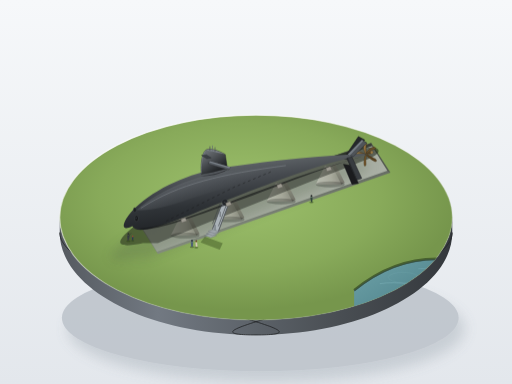
t = 0.00 s
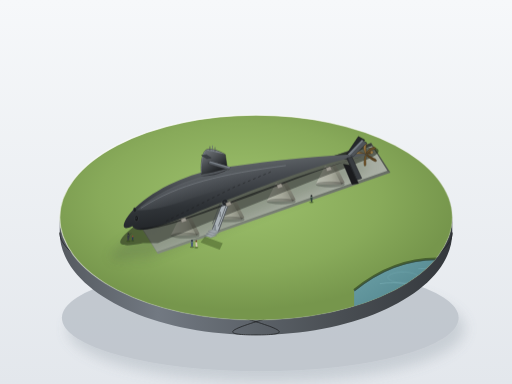
t = 1.06 s
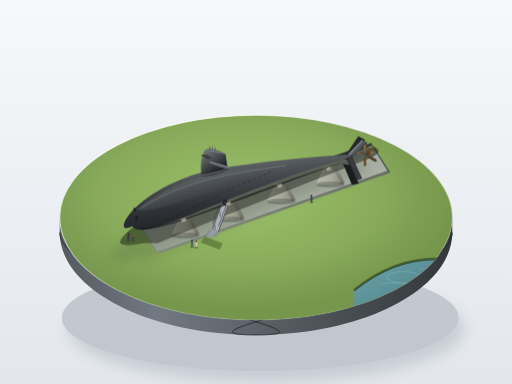
t = 3.19 s
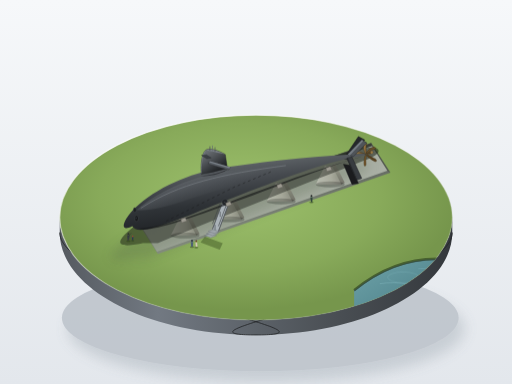
t = 4.25 s
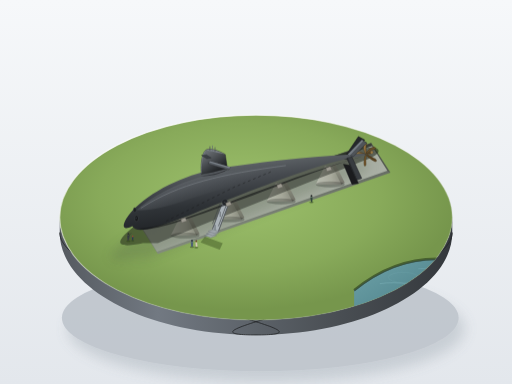
t = 5.31 s
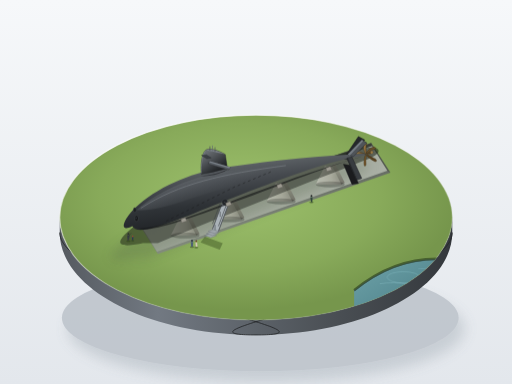
t = 7.44 s

The animated SVG that drew these frames (rendered in a browser with its animation timeline set to each time). Animation: 3 CSS @keyframes rules; one cycle of 8.50 s, repeats indefinitely.

<svg xmlns="http://www.w3.org/2000/svg" viewBox="0 0 1200 900" width="100%" height="100%">
  <defs>
    <!-- Background & Studio Lighting -->
    <linearGradient id="bgGrad" x1="0%" y1="0%" x2="0%" y2="100%">
      <stop offset="0%" stop-color="#f6f8fa"/>
      <stop offset="100%" stop-color="#e3e7ec"/>
    </linearGradient>

    <!-- Base / Diorama Cylinder Gradients -->
    <radialGradient id="baseTopGrad" cx="46%" cy="40%" r="55%">
      <stop offset="0%" stop-color="#9dc16c"/>
      <stop offset="65%" stop-color="#88aa5a"/>
      <stop offset="100%" stop-color="#76964c"/>
    </radialGradient>
    <linearGradient id="baseRimLight" x1="20%" y1="0%" x2="80%" y2="100%">
      <stop offset="0%" stop-color="#ffffff" stop-opacity="0.85"/>
      <stop offset="50%" stop-color="#e2e8d8" stop-opacity="0.4"/>
      <stop offset="100%" stop-color="#95a680" stop-opacity="0.2"/>
    </linearGradient>
    <linearGradient id="basePlinthSide" x1="0%" y1="0%" x2="100%" y2="0%">
      <stop offset="0%" stop-color="#555a60"/>
      <stop offset="25%" stop-color="#727982"/>
      <stop offset="70%" stop-color="#4a4f54"/>
      <stop offset="100%" stop-color="#34383c"/>
    </linearGradient>

    <!-- Soft Drop Shadows -->
    <filter id="softShadow" x="-20%" y="-20%" width="150%" height="150%">
      <feGaussianBlur in="SourceAlpha" stdDeviation="16"/>
      <feColorMatrix type="matrix" values="0 0 0 0 0.1   0 0 0 0 0.14   0 0 0 0 0.18  0 0 0 0.35 0"/>
      <feOffset dx="15" dy="25"/>
      <feBlend in="SourceGraphic" in2="blurOut" mode="normal"/>
    </filter>
    <filter id="hullDropShadow" x="-30%" y="-30%" width="160%" height="160%">
      <feGaussianBlur in="SourceAlpha" stdDeviation="12"/>
      <feColorMatrix type="matrix" values="0 0 0 0 0.08  0 0 0 0 0.12  0 0 0 0 0.06  0 0 0 0.5 0"/>
      <feOffset dx="-20" dy="35"/>
      <feBlend in="SourceGraphic" in2="blurOut" mode="normal"/>
    </filter>
    <filter id="microBlur" x="-20%" y="-20%" width="140%" height="140%">
      <feGaussianBlur stdDeviation="1.5"/>
    </filter>

    <!-- Water Corner Gradient & Clip -->
    <linearGradient id="riverWater" x1="0%" y1="0%" x2="100%" y2="100%">
      <stop offset="0%" stop-color="#6fa3a9"/>
      <stop offset="50%" stop-color="#588c94"/>
      <stop offset="100%" stop-color="#45737a"/>
    </linearGradient>

    <!-- Concrete Pit & Cradles -->
    <linearGradient id="pitWall" x1="0%" y1="0%" x2="0%" y2="100%">
      <stop offset="0%" stop-color="#5a6058"/>
      <stop offset="100%" stop-color="#8c9388"/>
    </linearGradient>
    <linearGradient id="pitFloor" x1="0%" y1="0%" x2="100%" y2="100%">
      <stop offset="0%" stop-color="#9ea499"/>
      <stop offset="100%" stop-color="#b2b8ad"/>
    </linearGradient>
    <linearGradient id="cradleLit" x1="0%" y1="0%" x2="100%" y2="0%">
      <stop offset="0%" stop-color="#dedcd5"/>
      <stop offset="60%" stop-color="#c4c1b8"/>
      <stop offset="100%" stop-color="#9a978f"/>
    </linearGradient>
    <linearGradient id="cradleDark" x1="0%" y1="0%" x2="0%" y2="100%">
      <stop offset="0%" stop-color="#b5b2a9"/>
      <stop offset="100%" stop-color="#76736c"/>
    </linearGradient>

    <!-- Submarine Hull Lighting: 3D Teardrop Revolution Body -->
    <linearGradient id="hullShader" x1="30%" y1="0%" x2="70%" y2="100%">
      <stop offset="0%" stop-color="#72777c"/>
      <stop offset="18%" stop-color="#5c6165"/>
      <stop offset="35%" stop-color="#474b50"/>
      <stop offset="58%" stop-color="#2f3337"/>
      <stop offset="85%" stop-color="#1f2225"/>
      <stop offset="100%" stop-color="#151719"/>
    </linearGradient>
    <linearGradient id="hullHighlight" x1="0%" y1="0%" x2="100%" y2="50%">
      <stop offset="0%" stop-color="#9aa0a6" stop-opacity="0.8"/>
      <stop offset="25%" stop-color="#7d8389" stop-opacity="0.5"/>
      <stop offset="60%" stop-color="#5c6165" stop-opacity="0"/>
    </linearGradient>
    <linearGradient id="sailShader" x1="20%" y1="10%" x2="80%" y2="90%">
      <stop offset="0%" stop-color="#696e73"/>
      <stop offset="30%" stop-color="#53575b"/>
      <stop offset="75%" stop-color="#2a2d30"/>
      <stop offset="100%" stop-color="#1b1c1e"/>
    </linearGradient>
    <linearGradient id="bronzeProp" x1="0%" y1="0%" x2="100%" y2="100%">
      <stop offset="0%" stop-color="#bfa063"/>
      <stop offset="45%" stop-color="#8a6b3c"/>
      <stop offset="100%" stop-color="#4d3b1e"/>
    </linearGradient>

    <!-- Foliage Shading -->
    <radialGradient id="treeCrown" cx="35%" cy="30%" r="65%">
      <stop offset="0%" stop-color="#80af50"/>
      <stop offset="60%" stop-color="#4e792e"/>
      <stop offset="100%" stop-color="#314e1c"/>
    </radialGradient>

    <!-- Cradle Unit Prototype -->
    <g id="concreteCradle">
      <path d="M -8,18 L -30,62 L 30,62 L 8,18 Q 0,23 -8,18 Z" fill="url(#cradleLit)"/>
      <path d="M 8,18 L 30,62 L 38,58 L 16,15 Q 12,17 8,18 Z" fill="url(#cradleDark)"/>
      <!-- Soft base joint shadow -->
      <ellipse cx="4" cy="62" rx="34" ry="7" fill="#000000" fill-opacity="0.25"/>
    </g>

    <clipPath id="baseClip">
      <ellipse cx="600" cy="510" rx="460" ry="240"/>
    </clipPath>
  </defs>

  <style>
    <![CDATA[
      /* Micro-animations restricted to animateable realistic entities */
      @keyframes boatDrift {
        0%, 100% { transform: translate(0px, 0px) rotate(0deg); }
        50% { transform: translate(-8px, -5px) rotate(-1.5deg); }
      }
      @keyframes ripplePulse {
        0%, 100% { opacity: 0.25; transform: scale(1); }
        50% { opacity: 0.65; transform: scale(1.12); }
      }
      @keyframes treeBreeze {
        0%, 100% { transform: rotate(0deg); }
        50% { transform: rotate(1.8deg) skewX(1deg); }
      }
      .anim-boat {
        animation: boatDrift 8.5s ease-in-out infinite;
      }
      .anim-ripple {
        transform-origin: 940px 650px;
        animation: ripplePulse 5.5s ease-in-out infinite;
      }
      .anim-tree {
        transform-origin: bottom center;
        animation: treeBreeze 6.5s ease-in-out infinite;
      }
    ]]>
  </style>

  <!-- Background Environment -->
  <rect width="100%" height="100%" fill="url(#bgGrad)"/>

  <!-- Plinth Soft Floor Shadow -->
  <ellipse cx="610" cy="745" rx="465" ry="125" fill="#aab2bb" opacity="0.6" filter="url(#softShadow)"/>

  <!-- DIORAMA PLINTH (Visible Thickness) -->
  <g id="dioramaPlinth">
    <!-- Cylindrical Base Wall -->
    <path d="M 140,510 C 140,642 346,750 600,750 C 854,750 1060,642 1060,510 L 1060,545 C 1060,677 854,785 600,785 C 346,785 140,677 140,545 Z" fill="url(#basePlinthSide)"/>
    <!-- Bottom Rim -->
    <path d="M 140,545 C 140,677 854,785 600,785 C 346,785 1060,677 1060,545" fill="none" stroke="#25272a" stroke-width="2"/>
    <!-- Top Grass Disc -->
    <ellipse cx="600" cy="510" rx="460" ry="240" fill="url(#baseTopGrad)"/>
    <!-- Outer Rim Highlight -->
    <ellipse cx="600" cy="510" rx="460" ry="240" fill="none" stroke="url(#baseRimLight)" stroke-width="3"/>
  </g>

  <!-- SURFACE CONTENT (Clipped to Diorama Rim) -->
  <g clip-path="url(#baseClip)">

    <!-- Corner River & Cutaway -->
    <g id="riverCorner">
      <path d="M 830,680 Q 940,590 1070,610 L 1070,760 L 830,760 Z" fill="url(#riverWater)"/>
      <!-- River bank lip & AO -->
      <path d="M 830,680 Q 940,590 1070,610" fill="none" stroke="#48612f" stroke-width="6"/>
      <path d="M 830,682 Q 940,592 1070,612" fill="none" stroke="#2f4a50" stroke-width="3" opacity="0.6"/>
      
      <!-- Water ripple details -->
      <ellipse class="anim-ripple" cx="945" cy="650" rx="35" ry="12" fill="none" stroke="#90c7ce" stroke-width="1.2" opacity="0.4"/>
      <path d="M 890,665 Q 920,660 960,666" fill="none" stroke="#aee3ea" stroke-width="1" opacity="0.5"/>
      <path d="M 980,630 Q 1010,626 1040,632" fill="none" stroke="#aee3ea" stroke-width="1" opacity="0.4"/>

      <!-- Small Moored Boat -->
      <g class="anim-boat" transform="translate(950, 640) rotate(-18)">
        <!-- Boat shadow in water -->
        <ellipse cx="0" cy="3" rx="22" ry="7" fill="#203d42" opacity="0.6"/>
        <!-- Hull -->
        <path d="M -20,0 C -12,-6 14,-5 22,0 C 14,6 -12,6 -20,0 Z" fill="#d9dbdf"/>
        <path d="M -18,0 C -10,-4 12,-4 18,0 C 12,4 -10,4 -18,0 Z" fill="#884d32"/>
        <!-- Inner bench & bow deck -->
        <rect x="-4" y="-3" width="7" height="6" fill="#ba7c59"/>
        <path d="M 12,-3 L 19,0 L 12,3 Z" fill="#c7cdd3"/>
      </g>
    </g>

    <!-- Diorama Edge Trees (Distant and Near) -->
    <!-- Far-side Tree 1 (Atmospheric softens) -->
    <g class="anim-tree" transform="translate(320, 340)" filter="url(#microBlur)" opacity="0.85">
      <ellipse cx="0" cy="32" rx="14" ry="6" fill="#3f5825" opacity="0.4"/>
      <rect x="-2.5" y="10" width="5" height="22" fill="#5c4731"/>
      <circle cx="0" cy="0" r="24" fill="url(#treeCrown)"/>
      <circle cx="-6" cy="-6" r="15" fill="#91bf5a" opacity="0.3"/>
    </g>
    <!-- Far-side Tree 2 -->
    <g class="anim-tree" transform="translate(420, 310)" filter="url(#microBlur)" opacity="0.85">
      <ellipse cx="0" cy="28" rx="12" ry="5" fill="#3f5825" opacity="0.4"/>
      <rect x="-2" y="8" width="4" height="20" fill="#5c4731"/>
      <circle cx="0" cy="0" r="20" fill="url(#treeCrown)"/>
    </g>
    <!-- Edge Tree 3 -->
    <g class="anim-tree" transform="translate(230, 420)">
      <ellipse cx="0" cy="38" rx="18" ry="7" fill="#32491a" opacity="0.5"/>
      <rect x="-3" y="12" width="6" height="26" fill="#4d3a27"/>
      <circle cx="0" cy="0" r="30" fill="url(#treeCrown)"/>
      <circle cx="-8" cy="-8" r="18" fill="#97cb5f" opacity="0.35"/>
    </g>
    <!-- Edge Tree 4 (South-west edge) -->
    <g class="anim-tree" transform="translate(290, 580)">
      <ellipse cx="0" cy="40" rx="20" ry="8" fill="#2d4217" opacity="0.55"/>
      <rect x="-3.5" y="15" width="7" height="25" fill="#4d3a27"/>
      <circle cx="0" cy="0" r="34" fill="url(#treeCrown)"/>
      <circle cx="-9" cy="-9" r="22" fill="#9cd263" opacity="0.4"/>
    </g>

    <!-- Park Bench near trees -->
    <g transform="translate(370, 560) rotate(-22)">
      <ellipse cx="12" cy="7" rx="18" ry="5" fill="#2d4217" opacity="0.4"/>
      <!-- Legs -->
      <path d="M 0,0 L 0,8 M 24,0 L 24,8" stroke="#33383a" stroke-width="2"/>
      <!-- Slats -->
      <rect x="-2" y="-1" width="28" height="4" rx="1" fill="#8a532f"/>
      <rect x="-2" y="-5" width="28" height="3" rx="1" fill="#a4643b"/>
    </g>

    <!-- Submarine Display Trench / Pit (Shallow rectangular pit) -->
    <g id="displayPit">
      <!-- Outer edge & recess drop -->
      <!-- Pit boundary: angled from bow (x:330, y:565) to stern (x:880, y:370) -->
      <polygon points="325,525 870,335 915,405 370,595" fill="url(#pitWall)"/>
      <polygon points="332,532 872,342 908,400 368,590" fill="url(#pitFloor)"/>
      
      <!-- Pit inner shadows (Ambient Occlusion) -->
      <polygon points="325,525 870,335 872,342 332,532" fill="#2c3029" opacity="0.7"/>
      <polygon points="870,335 915,405 908,400 872,342" fill="#3f453a" opacity="0.5"/>

      <!-- Concrete Cradle Pillars (4 parallel support blocks) -->
      <!-- Cradle 1 (Forward, near sonar) -->
      <use href="#concreteCradle" x="430" y="490"/>
      <!-- Cradle 2 (Forward-mid) -->
      <use href="#concreteCradle" x="535" y="452"/>
      <!-- Cradle 3 (Aft-mid) -->
      <use href="#concreteCradle" x="655" y="410"/>
      <!-- Cradle 4 (Aft) -->
      <use href="#concreteCradle" x="770" y="370"/>
    </g>

    <!-- SUBMARINE DIRECT PROJECTION GROUND SHADOW -->
    <path d="M 335,570 C 265,585 270,565 315,530 C 445,465 620,400 855,348 C 885,340 905,355 865,372 C 730,425 540,500 370,570 Z" 
          fill="#1c2419" opacity="0.55" filter="url(#hullDropShadow)"/>

    <!-- ACCESS STAIRS & GANGWAY BRIDGE TO HULL SIDE DOOR -->
    <g id="accessFacility">
      <!-- Steps up from grass -->
      <g fill="#9ea5aa" stroke="#686f75" stroke-width="0.8">
        <!-- Shadow of stairs -->
        <polygon points="480,555 522,570 515,585 470,568" fill="#2d4217" opacity="0.4" stroke="none"/>
        <!-- Step tiers -->
        <polygon points="480,552 494,547 508,552 494,557"/>
        <polygon points="484,547 498,542 512,547 498,552"/>
        <polygon points="488,542 502,537 516,542 502,547"/>
        <!-- Bridge ramp leading to hull side door -->
        <polygon points="498,537 520,478 534,483 512,542" fill="#aab2b8"/>
        <!-- Bridge Handrails -->
        <line x1="498" y1="537" x2="520" y2="478" stroke="#505559" stroke-width="2"/>
        <line x1="512" y1="542" x2="534" y2="483" stroke="#505559" stroke-width="2"/>
        <line x1="498" y1="525" x2="520" y2="466" stroke="#42474b" stroke-width="1.5"/>
        <line x1="512" y1="530" x2="534" y2="471" stroke="#42474b" stroke-width="1.5"/>
        <!-- Railing uprights -->
        <line x1="504" y1="539" x2="504" y2="527" stroke="#42474b" stroke-width="1.5"/>
        <line x1="516" y1="508" x2="516" y2="496" stroke="#42474b" stroke-width="1.5"/>
        <line x1="528" y1="479" x2="528" y2="467" stroke="#42474b" stroke-width="1.5"/>
      </g>
    </g>

    <!-- THE SUBMARINE: USS ALBACORE (AGSS-569) -->
    <!-- Teardrop Hull, Sail, Bow Sonar, Free-flooding Limber Holes, Stern X-rudder, Single Propeller -->
    <g id="ussAlbacore">

      <!-- Aft X-Stern Rudder Assembly (Bottom & Port side fins behind hull) -->
      <!-- Upper-Port Fin (pointing top-left in X) -->
      <polygon points="805,372 840,320 855,328 820,375" fill="#25282b" stroke="#181a1c" stroke-width="1"/>
      <!-- Lower-Port Fin (pointing bottom-left in X) -->
      <polygon points="805,385 825,432 840,430 822,388" fill="#1b1c1e" stroke="#121315" stroke-width="1"/>

      <!-- Single Screw Propeller (Dark Bronze #8a6b3c) -->
      <g id="propeller" transform="translate(856, 362) rotate(-18)">
        <!-- Propeller Boss/Cone -->
        <path d="M 0,0 L 14,-3 L 20,-1 L 20,1 L 14,3 Z" fill="#544021"/>
        <!-- 5 Contoured Skewed Blades -->
        <!-- Blade 1 (Top) -->
        <path d="M 4,-1 C 4,-15 14,-24 10,-27 C 6,-29 -2,-18 1,-1 Z" fill="url(#bronzeProp)" stroke="#3d2d14" stroke-width="0.8"/>
        <!-- Blade 2 (Upper-right) -->
        <path d="M 6,-1 C 18,-8 26,-2 28,-7 C 28,-11 16,-14 3,-2 Z" fill="#68502a" stroke="#3d2d14" stroke-width="0.8"/>
        <!-- Blade 3 (Lower-right) -->
        <path d="M 5,2 C 14,14 24,18 20,23 C 17,26 8,14 2,3 Z" fill="#584220" stroke="#3d2d14" stroke-width="0.8"/>
        <!-- Blade 4 (Lower-left) -->
        <path d="M 2,3 C -6,16 -3,25 -9,26 C -12,25 -8,12 -1,2 Z" fill="#75592f" stroke="#3d2d14" stroke-width="0.8"/>
        <!-- Blade 5 (Upper-left) -->
        <path d="M 1,0 C -12,-8 -18,-5 -22,-10 C -22,-14 -10,-12 0,-1 Z" fill="url(#bronzeProp)" stroke="#3d2d14" stroke-width="0.8"/>
        <!-- Prop Cap Nut -->
        <circle cx="16" cy="0" r="3" fill="#997843"/>
      </g>

      <!-- Main Hull Teardrop Body -->
      <!-- Length: ~560px, Max Diameter ~75px (Ratio ~7.5:1). Max beam at front 1/3 (around x:460) -->
      <!-- Smooth single closed teardrop form: Blunt round bow, tapering smoothly to pointed stern -->
      <path d="M 310,530 
               C 275,548 290,510 325,480
               C 380,432 460,402 530,392
               C 650,375 755,365 850,361
               C 858,361 860,364 850,365
               C 775,376 680,412 560,458
               C 470,492 410,522 345,537
               C 325,541 315,538 310,530 Z" 
            fill="url(#hullShader)"/>

      <!-- Hull 3D Surface Volumetric Highlight Stripe (Along upper crest) -->
      <path d="M 320,492 
               C 380,442 460,412 530,402 
               C 650,385 750,373 835,366
               C 760,379 660,412 540,438 
               C 455,458 375,498 320,492 Z" 
            fill="url(#hullHighlight)"/>
      <path d="M 330,488 C 420,430 520,408 670,388" 
            fill="none" stroke="#9da4ab" stroke-width="1.8" opacity="0.45" filter="url(#microBlur)"/>

      <!-- Underbelly Shadow Accent (Bottom ambient occlusion) -->
      <path d="M 325,536 C 410,528 500,485 640,435 C 740,398 810,378 848,367 C 780,385 670,430 545,475 C 440,515 350,545 325,536 Z" 
            fill="#121315" opacity="0.6"/>

      <!-- Limber Holes (Fine continuous rows of free-flood drainage slots on belly & keel) -->
      <g stroke="#1b1c1e" stroke-width="1.4" opacity="0.75" stroke-linecap="round">
        <!-- Row 1: Forward keel -->
        <line x1="390" y1="518" x2="394" y2="516"/>
        <line x1="402" y1="512" x2="406" y2="510"/>
        <line x1="414" y1="506" x2="418" y2="504"/>
        <line x1="426" y1="500" x2="430" y2="498"/>
        <line x1="438" y1="494" x2="442" y2="492"/>
        <line x1="450" y1="488" x2="454" y2="486"/>
        <line x1="462" y1="482" x2="466" y2="480"/>
        <line x1="474" y1="476" x2="478" y2="474"/>
        <line x1="486" y1="470" x2="490" y2="468"/>
        <line x1="498" y1="464" x2="502" y2="462"/>
        <line x1="510" y1="458" x2="514" y2="456"/>
        <line x1="522" y1="452" x2="526" y2="450"/>
        <line x1="534" y1="446" x2="538" y2="444"/>
        <line x1="546" y1="440" x2="550" y2="438"/>
        <line x1="558" y1="435" x2="562" y2="433"/>
        <line x1="570" y1="430" x2="574" y2="428"/>
        <line x1="582" y1="425" x2="586" y2="423"/>
        <line x1="594" y1="420" x2="598" y2="418"/>
        <line x1="606" y1="415" x2="610" y2="413"/>
        <line x1="618" y1="410" x2="622" y2="408"/>
        <line x1="630" y1="405" x2="634" y2="403"/>
      </g>

      <!-- Bow Sonar Windows (Small circular passive/active sonar windows on forward nose) -->
      <!-- Port Sonar Window -->
      <ellipse cx="320" cy="512" rx="4.5" ry="7" fill="#181a1c" stroke="#484d52" stroke-width="1"/>
      <circle cx="319" cy="511" r="2" fill="#2d3238"/>
      <!-- Starboard Sonar Window (seen in perspective on upper curve) -->
      <ellipse cx="316" cy="492" rx="3.5" ry="5.5" fill="#1e2022" stroke="#484d52" stroke-width="0.8"/>

      <!-- Access Hatch / Side Door (Where gangway touches hull) -->
      <path d="M 520,473 C 522,467 528,464 532,468 L 535,479 C 532,482 525,483 522,480 Z" 
            fill="#232629" stroke="#52575c" stroke-width="0.8"/>
      <circle cx="527" cy="474" r="1" fill="#757c82"/>

      <!-- Forward-Mid Streamlined Sail / Conning Tower -->
      <!-- Albacore's iconic rounded leading edge, sharp trailing knife edge -->
      <!-- Height ~38px (~half hull diameter), Length ~56px (~1/10 hull length) -->
      <g id="sailTower">
        <!-- Sail Root Blend Shadow -->
        <path d="M 470,412 C 485,416 525,406 535,396 C 520,404 490,412 470,412 Z" fill="#121315" opacity="0.6"/>

        <!-- Main Sail Fin -->
        <path d="M 472,408 
                 C 470,390 472,360 482,352 
                 C 488,347 508,350 528,362 
                 L 533,394 
                 C 515,400 488,406 472,408 Z" 
              fill="url(#sailShader)" stroke="#222426" stroke-width="1"/>

        <!-- Sail Top Fairing Cap & Periscope Sheaths -->
        <path d="M 482,352 C 488,348 506,350 528,362 C 520,360 495,354 482,352 Z" fill="#7a8087"/>
        <line x1="492" y1="352" x2="492" y2="344" stroke="#4d5156" stroke-width="1.8" stroke-linecap="round"/>
        <line x1="498" y1="353" x2="498" y2="342" stroke="#636970" stroke-width="1.5" stroke-linecap="round"/>
        <line x1="504" y1="355" x2="504" y2="346" stroke="#4d5156" stroke-width="1.5" stroke-linecap="round"/>

        <!-- Sail Leading Edge Highlight -->
        <path d="M 472,406 C 471,390 473,362 482,353" fill="none" stroke="#939ba3" stroke-width="1.5" opacity="0.7"/>

        <!-- Sail-mounted Fairwater Planes (Horizontal Bow/Sail Dive Planes) -->
        <!-- Wingspan ~90px (approx 1.2x hull diameter) across the sail -->
        <!-- Starboard Dive Plane (Far side, angled) -->
        <polygon points="485,372 472,364 484,363 495,370" fill="#3c4044" stroke="#25272a" stroke-width="0.8"/>
        <!-- Port Dive Plane (Near side, fully visible) -->
        <polygon points="492,378 540,392 536,398 488,384" fill="#585d63" stroke="#27292c" stroke-width="0.8"/>
        <polygon points="492,378 540,392 538,394 490,380" fill="#7d848c"/>
      </g>

      <!-- Aft X-Stern Rudder Assembly (Near-side fins in front of hull) -->
      <!-- Upper-Starboard Fin (pointing top-right in X) -->
      <polygon points="815,362 848,328 860,335 828,367" fill="#4f5459" stroke="#232527" stroke-width="1"/>
      <polygon points="815,362 848,328 852,330 820,364" fill="#757c83"/>
      <!-- Lower-Starboard Fin (pointing bottom-right in X) -->
      <polygon points="814,370 838,422 848,418 825,368" fill="#383c40" stroke="#1d1e20" stroke-width="1"/>
      <polygon points="814,370 838,422 835,423 812,371" fill="#25282b"/>

    </g>

    <!-- CRADLE FOREGROUND CLAMPS (Overlapping lower hull to lock in place) -->
    <g id="cradleForegroundLips" fill="#9e9b92" stroke="#63615b" stroke-width="1">
      <path d="M 434,510 L 438,518 L 426,522 L 424,514 Z"/>
      <path d="M 539,472 L 543,480 L 531,484 L 529,476 Z"/>
      <path d="M 659,430 L 663,438 L 651,442 L 649,434 Z"/>
      <path d="M 774,390 L 778,398 L 766,402 L 764,394 Z"/>
    </g>

    <!-- SCALE SILHOUETTE FIGURES (Miniature Spectators in Park) -->
    <!-- Group 1: Standing directly under the bulging bulbous bow looking up in awe -->
    <g id="spectatorGroupBow" transform="translate(305, 560)">
      <!-- Tiny Cast Shadows -->
      <ellipse cx="-4" cy="5" rx="5" ry="2" fill="#2d4217" opacity="0.6"/>
      <ellipse cx="6" cy="4" rx="4" ry="1.8" fill="#2d4217" opacity="0.6"/>
      <!-- Adult figure 1 (Looking upward towards bow sonar) -->
      <circle cx="-4" cy="-12" r="2.2" fill="#2b2d30"/>
      <path d="M -7,-9 L -1,-9 L -2,-1 L -3,4 L -4,4 L -4,-1 L -5,4 L -6,4 Z" fill="#363a40"/>
      <!-- Small arm pointing up to submarine nose -->
      <line x1="-3" y1="-7" x2="2" y2="-13" stroke="#2b2d30" stroke-width="1" stroke-linecap="round"/>
      <!-- Child figure 2 (Holding hand) -->
      <circle cx="6" cy="-6" r="1.8" fill="#a84332"/>
      <path d="M 4,-4 L 8,-4 L 7,3 L 5,3 Z" fill="#283a52"/>
    </g>

    <!-- Group 2: Walking along the trench-side path (Midships) -->
    <g id="spectatorGroupMid" transform="translate(450, 575)">
      <ellipse cx="0" cy="4" rx="5" ry="2" fill="#2d4217" opacity="0.5"/>
      <ellipse cx="10" cy="5" rx="5" ry="2" fill="#2d4217" opacity="0.5"/>
      <!-- Person A -->
      <circle cx="0" cy="-11" r="2.2" fill="#1f2c38"/>
      <path d="M -3,-8 L 3,-8 L 2,3 L -2,3 Z" fill="#4d6175"/>
      <!-- Person B -->
      <circle cx="10" cy="-10" r="2" fill="#693b25"/>
      <path d="M 8,-7 L 12,-7 L 13,3 L 9,3 Z" fill="#d4c8b8"/>
    </g>

    <!-- Group 3: Solitary visitor observing the unique X-form stern rudder -->
    <g id="spectatorStern" transform="translate(730, 470)">
      <ellipse cx="0" cy="4" rx="5" ry="2" fill="#2d4217" opacity="0.5"/>
      <circle cx="0" cy="-11" r="2.2" fill="#222524"/>
      <path d="M -2.5,-8 L 2.5,-8 L 2,4 L -1,4 Z" fill="#30473a"/>
    </g>

  </g>
</svg>
